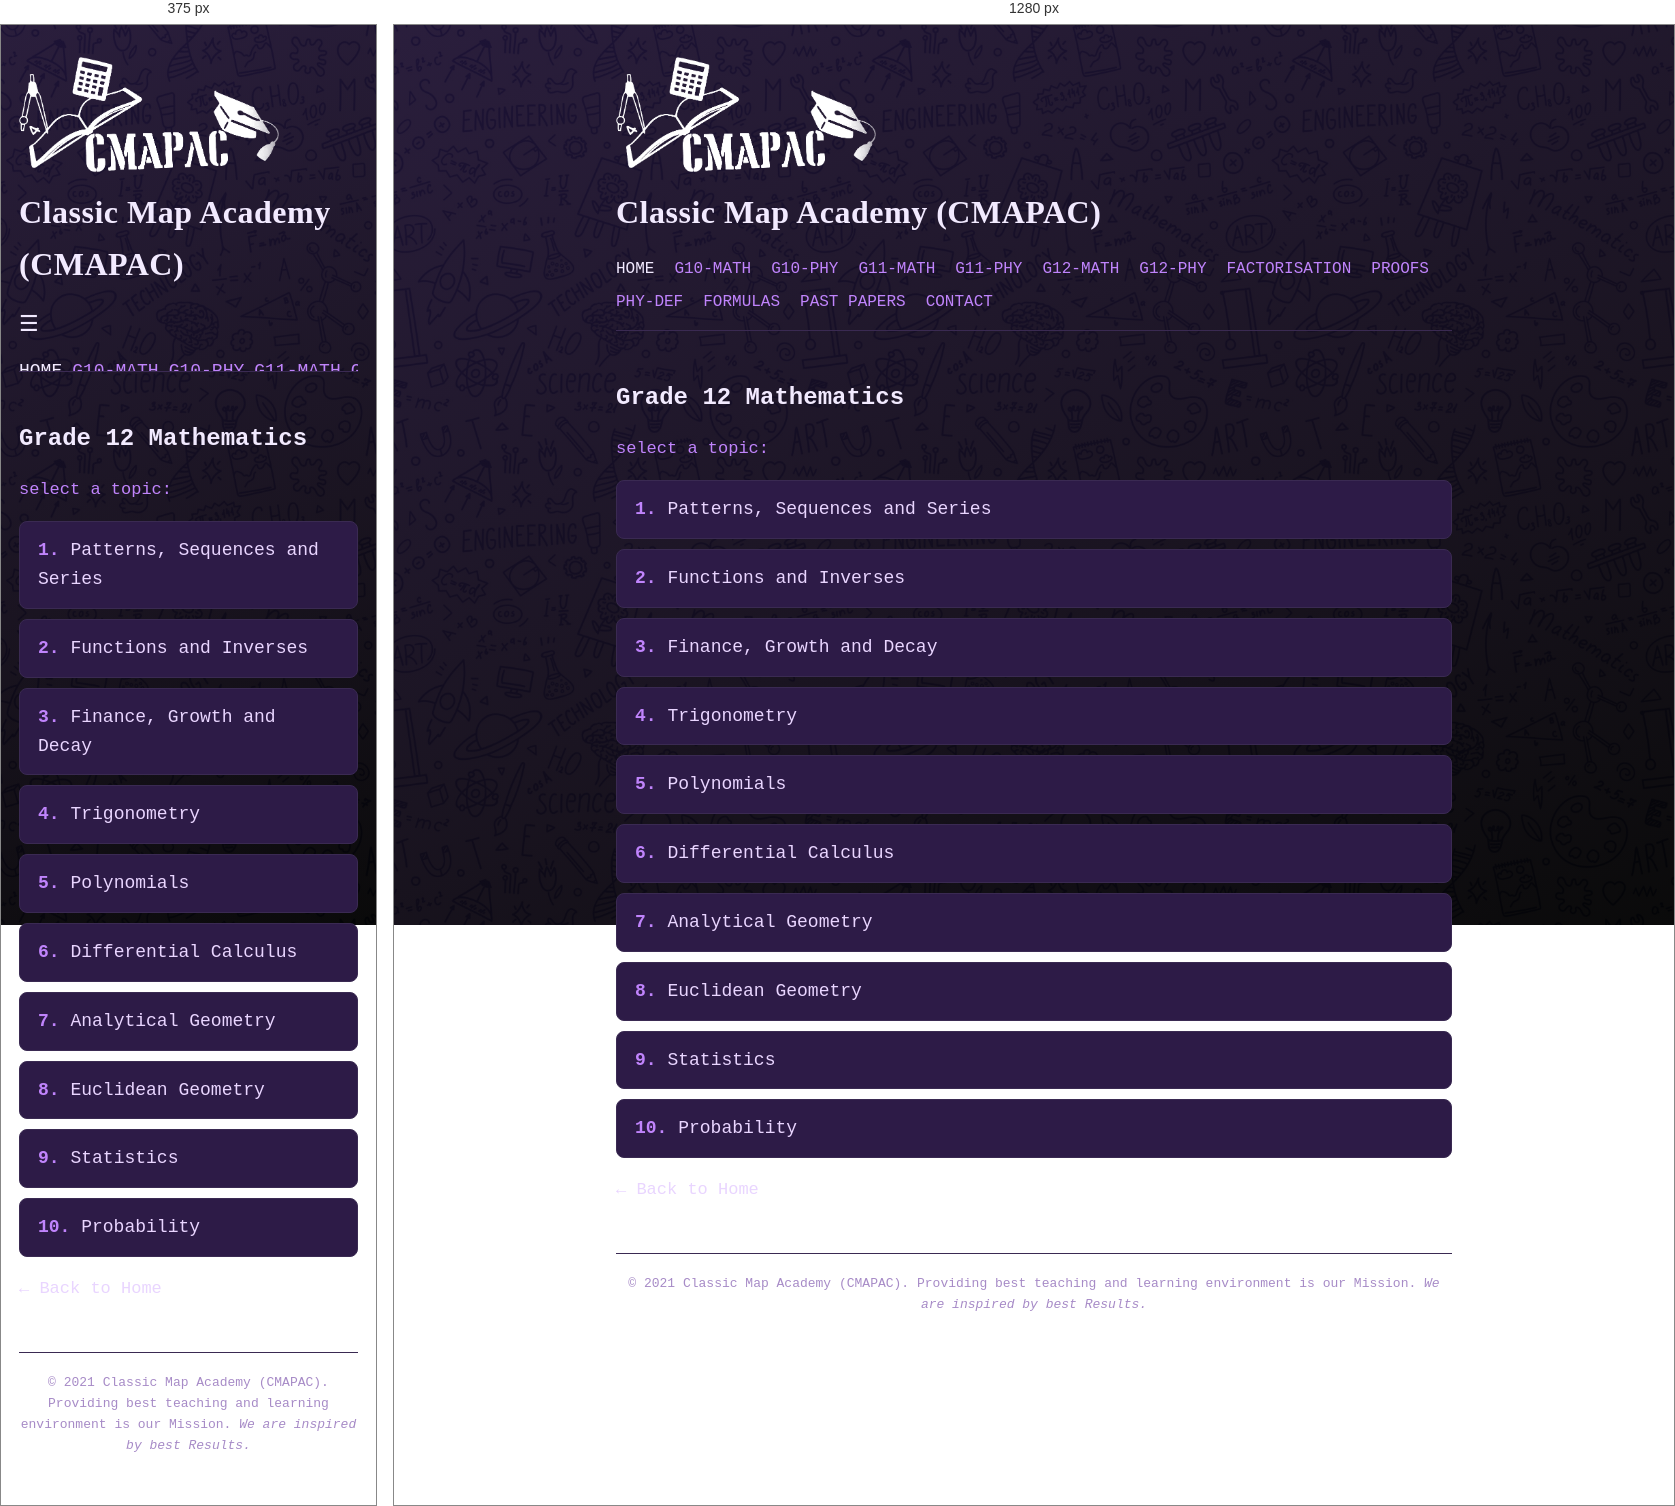
Rendered at 375 px and 1280 px, left to right.

<!-- file: g12-math.html -->

<!DOCTYPE html>
<html lang="en">
<head>
  <meta charset="UTF-8">
  <meta name="viewport" content="width=device-width, initial-scale=1.0">
  <title>Grade 12 Mathematics - CMAPAC</title>
  <link rel="stylesheet" href="../style.css">
  <link rel="icon" href="../assets/images/favicon.ico" sizes="any">
  <link rel="icon" type="image/png" href="../assets/images/favicon-32.png" sizes="32x32">
  <link rel="apple-touch-icon" href="../assets/images/favicon-180.png">
</head>
<body>

  <header>
    <img src="../assets/images/logo.png" alt="CMAPAC Logo" class="site-logo">
    <h1>Classic Map Academy (CMAPAC)</h1>

    <input type="checkbox" id="nav-toggle" class="nav-toggle">
    <label for="nav-toggle" class="nav-toggle-label">&#9776;</label>

    <nav>
      <a href="../index.html">HOME</a>
      <a href="g10-math.html">G10-MATH</a>
      <a href="../physics/g10-phy.html">G10-PHY</a>
      <a href="g11-math.html">G11-MATH</a>
      <a href="../physics/g11-phy.html">G11-PHY</a>
      <a href="g12-math.html">G12-MATH</a>
      <a href="../physics/g12-phy.html">G12-PHY</a>
      <a href="factorisation.html">FACTORISATION</a>
      <a href="proofs.html">PROOFS</a>
      <a href="../physics/phy-def.html">PHY-DEF</a>
      <a href="../formulas.html">FORMULAS</a>
      <a href="../past-papers.html">PAST PAPERS</a>
      <a href="../contact.html">CONTACT</a>
    </nav>
  </header>

  <main>
    <h2>Grade 12 Mathematics</h2>
    <p class="prompt-label">select a topic:</p>

    <ol class="course-list">
      <li><a href="g12-math/patterns-sequences-and-series.html">Patterns, Sequences and Series</a></li>
      <li><a href="g12-math/functions-and-inverses.html">Functions and Inverses</a></li>
      <li><a href="g12-math/finance-growth-and-decay.html">Finance, Growth and Decay</a></li>
      <li><a href="g12-math/trigonometry.html">Trigonometry</a></li>
      <li><a href="g12-math/polynomials.html">Polynomials</a></li>
      <li><a href="g12-math/differential-calculus.html">Differential Calculus</a></li>
      <li><a href="g12-math/analytical-geometry.html">Analytical Geometry</a></li>
      <li><a href="g12-math/euclidean-geometry.html">Euclidean Geometry</a></li>
      <li><a href="g12-math/statistics.html">Statistics</a></li>
      <li><a href="g12-math/probability.html">Probability</a></li>
    </ol>

    <p><a href="../index.html">&larr; Back to Home</a></p>
  </main>

  <footer>
    <p>&copy; 2021 Classic Map Academy (CMAPAC). Providing best teaching and learning environment is our Mission. <em>We are inspired by best Results.</em></p>
  </footer>

</body>
</html>

/* @media block from style.css */
@media (max-width: 700px) {
  body {
    padding: 0 18px 30px;
  }

  .nav-toggle-label {
    display: block;
  }

  nav {
    flex-direction: column;
    max-height: 0;
    overflow: hidden;
    gap: 10px;
    transition: max-height 0.25s ease;
  }

  .nav-toggle:checked ~ nav {
    max-height: 500px;
    padding-top: 6px;
  }

  nav a {
    font-size: 18px;
  }
}